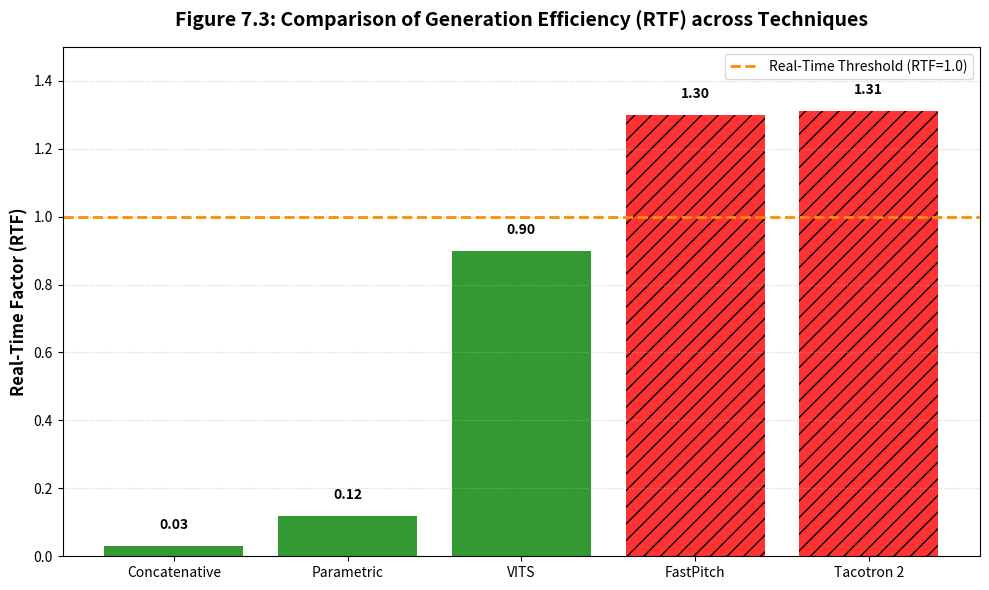

This chart was generated by the following Python code:
import matplotlib.pyplot as plt
import numpy as np

# =========================================================================
# 1. SETUP: RTF Data (القيم النهائية الصحيحة والمرتبة للمقارنة)
# =========================================================================

# البيانات الكمية المحدثة لـ RTF (مرتبة من الأسرع للأبطأ)
rtf_data = {
    'Concatenative': 0.03,
    'Parametric': 0.12,
    'VITS': 0.90,       # النموذج العصبي الوحيد < 1.0
    'FastPitch': 1.30,  
    'Tacotron 2': 1.31   
}

techniques = list(rtf_data.keys())
rtf_values = list(rtf_data.values())
x_pos = np.arange(len(techniques))

# =========================================================================
# 2. Figure 7.3: Comparative Bar Chart for RTF (الرسم البياني الشريطي لـ RTF)
# =========================================================================

# تحديد الألوان: أخضر لما هو أسرع من الوقت الحقيقي (< 1.0)، أحمر لما هو أبطأ (> 1.0)
colors = ['green' if v < 1.0 else 'red' for v in rtf_values]

plt.figure(figsize=(10, 6))
bars = plt.bar(x_pos, rtf_values, color=colors, alpha=0.8)

# تسليط الضوء على قيم Non-Real-Time (Tacotron 2 و FastPitch) بخطوط مائلة
for i, bar in enumerate(bars):
    if rtf_values[i] > 1.0:
        bar.set_hatch('//') 

# إضافة خط الوقت الحقيقي المرجعي عند RTF = 1.0
plt.axhline(y=1.0, color='darkorange', linestyle='--', linewidth=2.0, 
            label='Real-Time Threshold (RTF=1.0)')

# تخصيص الرسم البياني
plt.xticks(x_pos, techniques, rotation=0)
plt.ylabel('Real-Time Factor (RTF)', fontweight='bold', fontsize=12)
plt.title('Figure 7.3: Comparison of Generation Efficiency (RTF) across Techniques', 
          fontsize=14, pad=15, fontweight='bold')
plt.legend(loc='upper right')
plt.grid(axis='y', linestyle=':', alpha=0.6)

# إضافة قيم RTF فوق كل شريط لتسهيل القراءة الأكاديمية
for i, v in enumerate(rtf_values):
    # تنسيق القيمة (2 رقم عشري)
    plt.text(x_pos[i], v + 0.05, f'{v:.2f}', ha='center', fontweight='bold', fontsize=10)

plt.ylim(0, 1.5) # تحديد المحور Y لتركيز المقارنة حول 1.0
plt.tight_layout()
plt.savefig('Figure_7_3_RTF_BarChart_Enhanced.png', dpi=300)
# plt.show()
plt.close()
print("Figure 7.3 (RTF Bar Chart) code executed successfully. Check your directory for the output image.")
